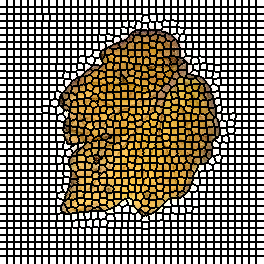

The table this chart was drawn from, first rows:
0, 0, 0, 0, 0, 0, 0, 1, 1, 1, 1, 1, 1, 1, 2, 2, 2, 2, 2, 2, 2, 3, 3, 3
0, 0, 0, 0, 0, 0, 0, 1, 1, 1, 1, 1, 1, 1, 2, 2, 2, 2, 2, 2, 2, 3, 3, 3
0, 0, 0, 0, 0, 0, 0, 1, 1, 1, 1, 1, 1, 1, 2, 2, 2, 2, 2, 2, 2, 3, 3, 3
0, 0, 0, 0, 0, 0, 0, 1, 1, 1, 1, 1, 1, 1, 2, 2, 2, 2, 2, 2, 2, 3, 3, 3
0, 0, 0, 0, 0, 0, 0, 1, 1, 1, 1, 1, 1, 1, 2, 2, 2, 2, 2, 2, 2, 3, 3, 3
0, 0, 0, 0, 0, 0, 0, 1, 1, 1, 1, 1, 1, 1, 2, 2, 2, 2, 2, 2, 2, 3, 3, 3
0, 0, 0, 0, 0, 0, 0, 1, 1, 1, 1, 1, 1, 1, 2, 2, 2, 2, 2, 2, 2, 3, 3, 3
37, 37, 37, 37, 37, 37, 37, 38, 38, 38, 38, 38, 38, 38, 39, 39, 39, 39, 39, 39, 39, 40, 40, 40
37, 37, 37, 37, 37, 37, 37, 38, 38, 38, 38, 38, 38, 38, 39, 39, 39, 39, 39, 39, 39, 40, 40, 40
37, 37, 37, 37, 37, 37, 37, 38, 38, 38, 38, 38, 38, 38, 39, 39, 39, 39, 39, 39, 39, 40, 40, 40
37, 37, 37, 37, 37, 37, 37, 38, 38, 38, 38, 38, 38, 38, 39, 39, 39, 39, 39, 39, 39, 40, 40, 40
37, 37, 37, 37, 37, 37, 37, 38, 38, 38, 38, 38, 38, 38, 39, 39, 39, 39, 39, 39, 39, 40, 40, 40
37, 37, 37, 37, 37, 37, 37, 38, 38, 38, 38, 38, 38, 38, 39, 39, 39, 39, 39, 39, 39, 40, 40, 40
37, 37, 37, 37, 37, 37, 37, 38, 38, 38, 38, 38, 38, 38, 39, 39, 39, 39, 39, 39, 39, 40, 40, 40
74, 74, 74, 74, 74, 74, 74, 75, 75, 75, 75, 75, 75, 75, 76, 76, 76, 76, 76, 76, 76, 77, 77, 77
74, 74, 74, 74, 74, 74, 74, 75, 75, 75, 75, 75, 75, 75, 76, 76, 76, 76, 76, 76, 76, 77, 77, 77
74, 74, 74, 74, 74, 74, 74, 75, 75, 75, 75, 75, 75, 75, 76, 76, 76, 76, 76, 76, 76, 77, 77, 77
74, 74, 74, 74, 74, 74, 74, 75, 75, 75, 75, 75, 75, 75, 76, 76, 76, 76, 76, 76, 76, 77, 77, 77
74, 74, 74, 74, 74, 74, 74, 75, 75, 75, 75, 75, 75, 75, 76, 76, 76, 76, 76, 76, 76, 77, 77, 77
74, 74, 74, 74, 74, 74, 74, 75, 75, 75, 75, 75, 75, 75, 76, 76, 76, 76, 76, 76, 76, 77, 77, 77
74, 74, 74, 74, 74, 74, 74, 75, 75, 75, 75, 75, 75, 75, 76, 76, 76, 76, 76, 76, 76, 77, 77, 77
115, 115, 115, 115, 115, 115, 115, 116, 116, 116, 116, 116, 116, 116, 117, 117, 117, 117, 117, 117, 117, 118, 118, 118
115, 115, 115, 115, 115, 115, 115, 116, 116, 116, 116, 116, 116, 116, 117, 117, 117, 117, 117, 117, 117, 118, 118, 118
115, 115, 115, 115, 115, 115, 115, 116, 116, 116, 116, 116, 116, 116, 117, 117, 117, 117, 117, 117, 117, 118, 118, 118
115, 115, 115, 115, 115, 115, 115, 116, 116, 116, 116, 116, 116, 116, 117, 117, 117, 117, 117, 117, 117, 118, 118, 118
115, 115, 115, 115, 115, 115, 115, 116, 116, 116, 116, 116, 116, 116, 117, 117, 117, 117, 117, 117, 117, 118, 118, 118
115, 115, 115, 115, 115, 115, 115, 116, 116, 116, 116, 116, 116, 116, 117, 117, 117, 117, 117, 117, 117, 118, 118, 118
115, 115, 115, 115, 115, 115, 115, 116, 116, 116, 116, 116, 116, 116, 117, 117, 117, 117, 117, 117, 117, 118, 118, 118
153, 153, 153, 153, 153, 153, 153, 154, 154, 154, 154, 154, 154, 154, 155, 155, 155, 155, 155, 155, 155, 156, 156, 156
153, 153, 153, 153, 153, 153, 153, 154, 154, 154, 154, 154, 154, 154, 155, 155, 155, 155, 155, 155, 155, 156, 156, 156
153, 153, 153, 153, 153, 153, 153, 154, 154, 154, 154, 154, 154, 154, 155, 155, 155, 155, 155, 155, 155, 156, 156, 156
153, 153, 153, 153, 153, 153, 153, 154, 154, 154, 154, 154, 154, 154, 155, 155, 155, 155, 155, 155, 155, 156, 156, 156
153, 153, 153, 153, 153, 153, 153, 154, 154, 154, 154, 154, 154, 154, 155, 155, 155, 155, 155, 155, 155, 156, 156, 156
153, 153, 153, 153, 153, 153, 153, 154, 154, 154, 154, 154, 154, 154, 155, 155, 155, 155, 155, 155, 155, 156, 156, 156
153, 153, 153, 153, 153, 153, 153, 154, 154, 154, 154, 154, 154, 154, 155, 155, 155, 155, 155, 155, 155, 156, 156, 156
193, 193, 193, 193, 193, 193, 193, 194, 194, 194, 194, 194, 194, 194, 195, 195, 195, 195, 195, 195, 195, 196, 196, 196
193, 193, 193, 193, 193, 193, 193, 194, 194, 194, 194, 194, 194, 194, 195, 195, 195, 195, 195, 195, 195, 196, 196, 196
193, 193, 193, 193, 193, 193, 193, 194, 194, 194, 194, 194, 194, 194, 195, 195, 195, 195, 195, 195, 195, 196, 196, 196
193, 193, 193, 193, 193, 193, 193, 194, 194, 194, 194, 194, 194, 194, 195, 195, 195, 195, 195, 195, 195, 196, 196, 196
193, 193, 193, 193, 193, 193, 193, 194, 194, 194, 194, 194, 194, 194, 195, 195, 195, 195, 195, 195, 195, 196, 196, 196
193, 193, 193, 193, 193, 193, 193, 194, 194, 194, 194, 194, 194, 194, 195, 195, 195, 195, 195, 195, 195, 196, 196, 196
193, 193, 193, 193, 193, 193, 193, 194, 194, 194, 194, 194, 194, 194, 195, 195, 195, 195, 195, 195, 195, 196, 196, 196
228, 228, 228, 228, 228, 228, 228, 229, 229, 229, 229, 229, 229, 229, 230, 230, 230, 230, 230, 230, 230, 231, 231, 231
228, 228, 228, 228, 228, 228, 228, 229, 229, 229, 229, 229, 229, 229, 230, 230, 230, 230, 230, 230, 230, 231, 231, 231
228, 228, 228, 228, 228, 228, 228, 229, 229, 229, 229, 229, 229, 229, 230, 230, 230, 230, 230, 230, 230, 231, 231, 231
228, 228, 228, 228, 228, 228, 228, 229, 229, 229, 229, 229, 229, 229, 230, 230, 230, 230, 230, 230, 230, 231, 231, 231
228, 228, 228, 228, 228, 228, 228, 229, 229, 229, 229, 229, 229, 229, 230, 230, 230, 230, 230, 230, 230, 231, 231, 231
228, 228, 228, 228, 228, 228, 228, 229, 229, 229, 229, 229, 229, 229, 230, 230, 230, 230, 230, 230, 230, 231, 231, 231
228, 228, 228, 228, 228, 228, 228, 229, 229, 229, 229, 229, 229, 229, 230, 230, 230, 230, 230, 230, 230, 231, 231, 231
264, 264, 264, 264, 264, 264, 264, 265, 265, 265, 265, 265, 265, 265, 266, 266, 266, 266, 266, 266, 266, 267, 267, 267
264, 264, 264, 264, 264, 264, 264, 265, 265, 265, 265, 265, 265, 265, 266, 266, 266, 266, 266, 266, 266, 267, 267, 267
264, 264, 264, 264, 264, 264, 264, 265, 265, 265, 265, 265, 265, 265, 266, 266, 266, 266, 266, 266, 266, 267, 267, 267
264, 264, 264, 264, 264, 264, 264, 265, 265, 265, 265, 265, 265, 265, 266, 266, 266, 266, 266, 266, 266, 267, 267, 267
264, 264, 264, 264, 264, 264, 264, 265, 265, 265, 265, 265, 265, 265, 266, 266, 266, 266, 266, 266, 266, 267, 267, 267
264, 264, 264, 264, 264, 264, 264, 265, 265, 265, 265, 265, 265, 265, 266, 266, 266, 266, 266, 266, 266, 267, 267, 267
264, 264, 264, 264, 264, 264, 264, 265, 265, 265, 265, 265, 265, 265, 266, 266, 266, 266, 266, 266, 266, 267, 267, 267
264, 264, 264, 264, 264, 264, 264, 265, 265, 265, 265, 265, 265, 265, 266, 266, 266, 266, 266, 266, 266, 267, 267, 267
309, 309, 309, 309, 309, 309, 309, 310, 310, 310, 310, 310, 310, 310, 311, 311, 311, 311, 311, 311, 311, 312, 312, 312
309, 309, 309, 309, 309, 309, 309, 310, 310, 310, 310, 310, 310, 310, 311, 311, 311, 311, 311, 311, 311, 312, 312, 312
309, 309, 309, 309, 309, 309, 309, 310, 310, 310, 310, 310, 310, 310, 311, 311, 311, 311, 311, 311, 311, 312, 312, 312
309, 309, 309, 309, 309, 309, 309, 310, 310, 310, 310, 310, 310, 310, 311, 311, 311, 311, 311, 311, 311, 312, 312, 312
... 203 more rows
